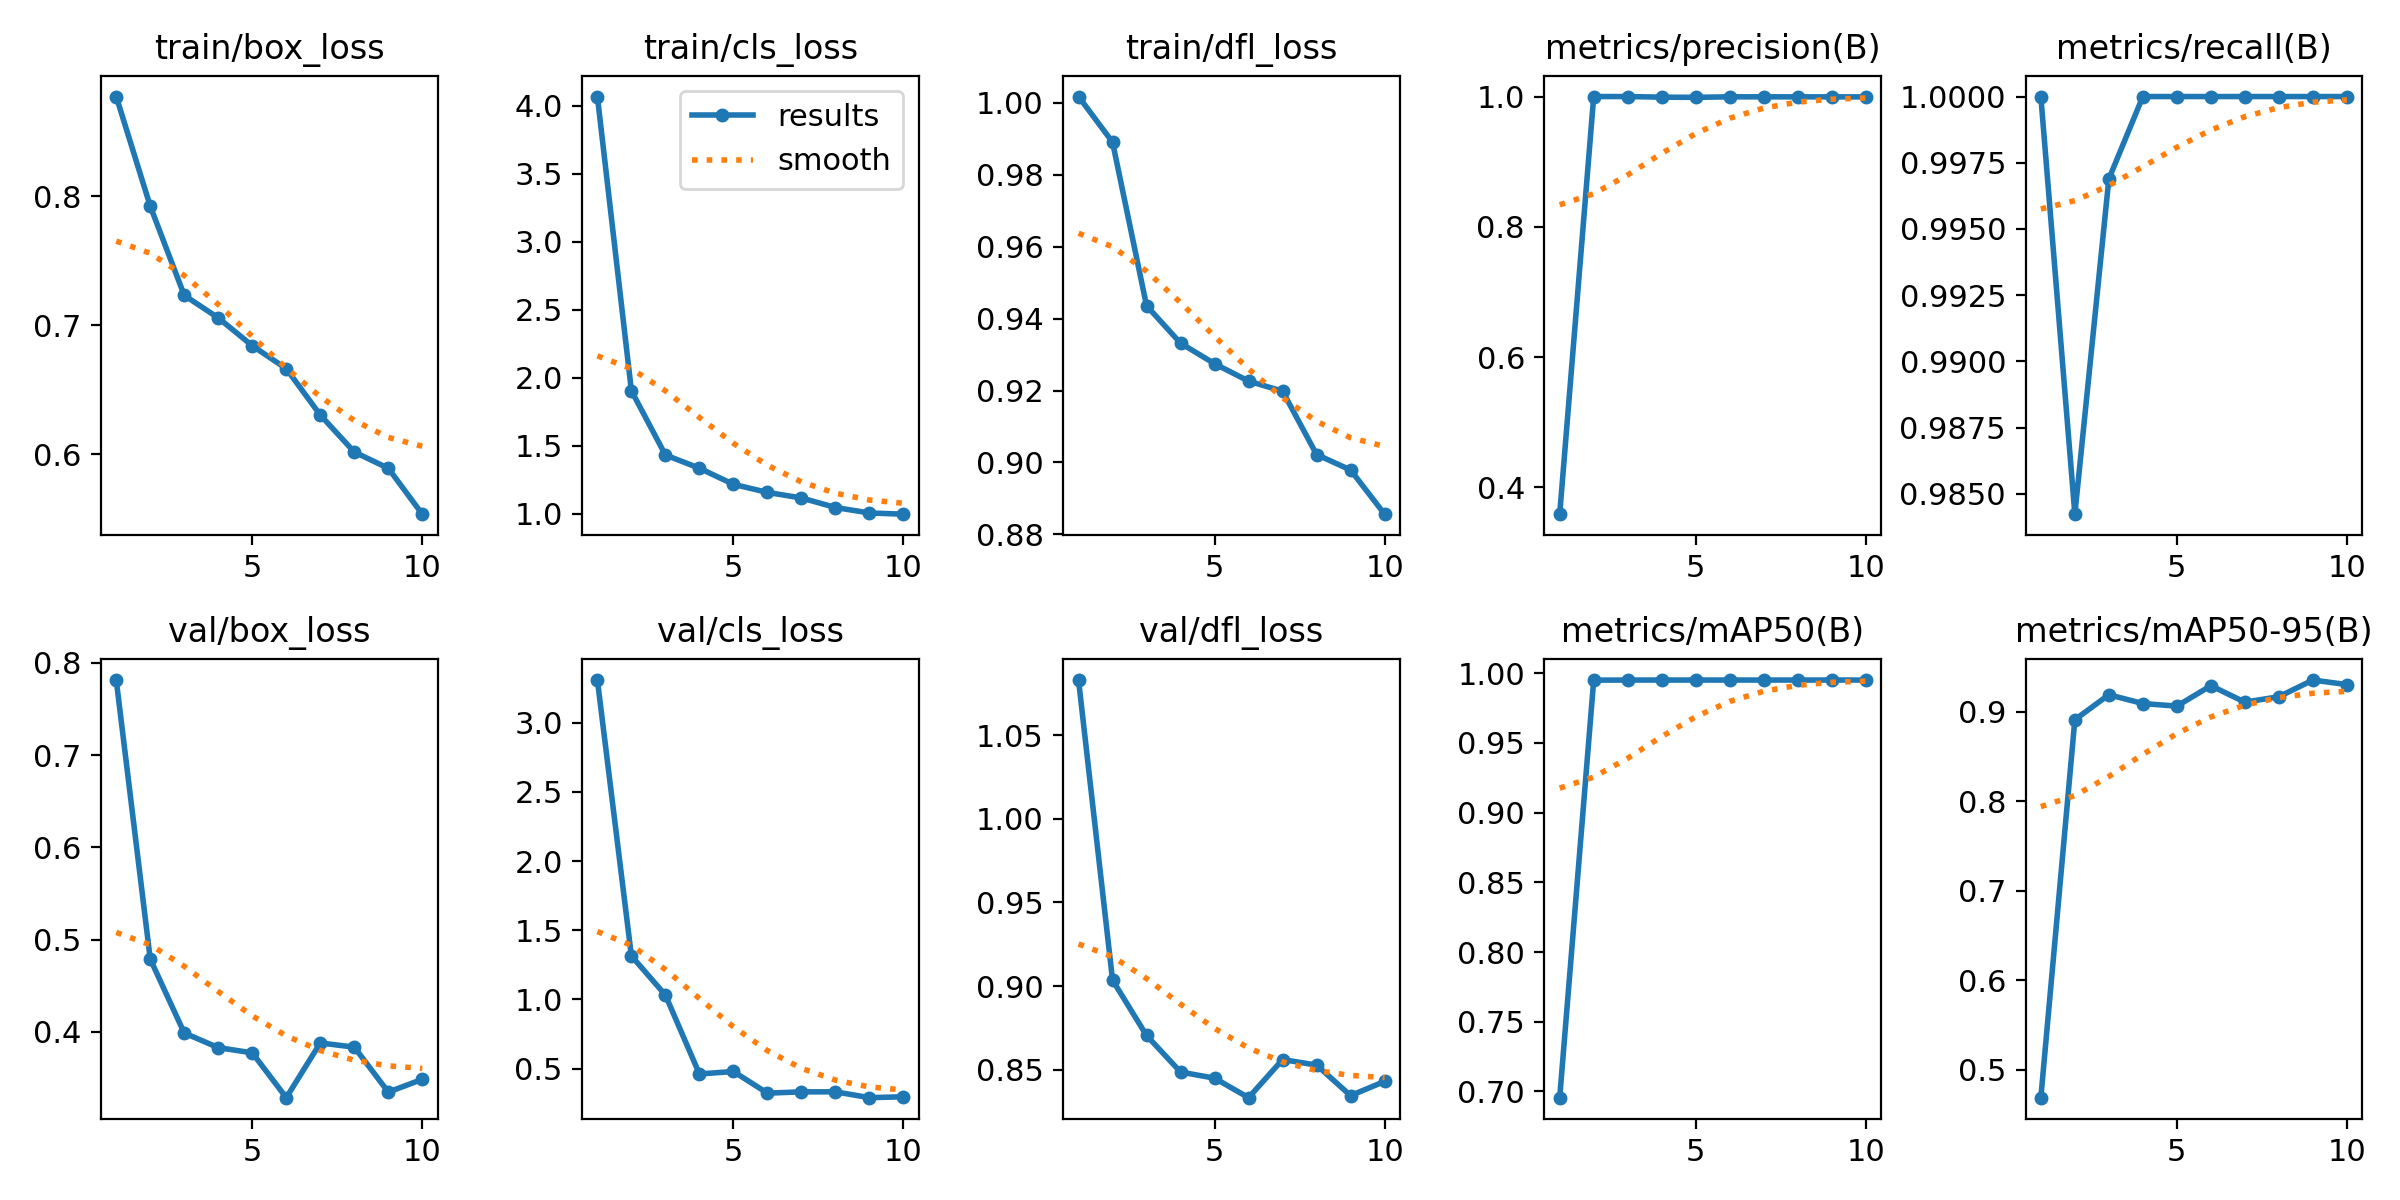

Data behind this chart, as committed beside it:
epoch, time, train/box_loss, train/cls_loss, train/dfl_loss, metrics/precision(B), metrics/recall(B), metrics/mAP50(B), metrics/mAP50-95(B), val/box_loss, val/cls_loss, val/dfl_loss, lr/pg0, lr/pg1, lr/pg2
1, 23.25, 0.8774, 4.068, 1.002, 0.359, 1, 0.6956, 0.4689, 0.7813, 3.309, 1.083, 0.000154, 0.000154, 0.000154
2, 28.36, 0.7924, 1.905, 0.989, 1, 0.9842, 0.9949, 0.891, 0.4789, 1.315, 0.9035, 0.0002817, 0.0002817, 0.0002817
3, 32.88, 0.7232, 1.433, 0.9435, 1, 0.9969, 0.995, 0.9188, 0.3988, 1.032, 0.8704, 0.000378, 0.000378, 0.000378
4, 37.65, 0.7057, 1.335, 0.9332, 0.999, 1, 0.995, 0.909, 0.383, 0.4616, 0.8486, 0.0003346, 0.0003346, 0.0003346
5, 42.06, 0.6841, 1.217, 0.9274, 0.9988, 1, 0.995, 0.9061, 0.3773, 0.4795, 0.8449, 0.0002875, 0.0002875, 0.0002875
6, 46.52, 0.6663, 1.157, 0.9226, 0.9996, 1, 0.995, 0.9289, 0.3287, 0.3229, 0.8332, 0.0002404, 0.0002404, 0.0002404
7, 51.05, 0.6304, 1.117, 0.9198, 0.9996, 1, 0.995, 0.9105, 0.388, 0.3324, 0.856, 0.0001933, 0.0001933, 0.0001933
8, 55.47, 0.6017, 1.046, 0.9022, 0.9995, 1, 0.995, 0.9166, 0.3835, 0.3324, 0.8527, 0.0001461, 0.0001461, 0.0001461
9, 59.86, 0.589, 1.006, 0.8979, 0.9995, 1, 0.995, 0.9352, 0.3348, 0.2902, 0.8345, 9.9008e-05, 9.9008e-05, 9.9008e-05
10, 64.36, 0.5534, 0.9973, 0.8856, 0.9995, 1, 0.995, 0.9301, 0.3486, 0.2968, 0.8429, 5.1884e-05, 5.1884e-05, 5.1884e-05
